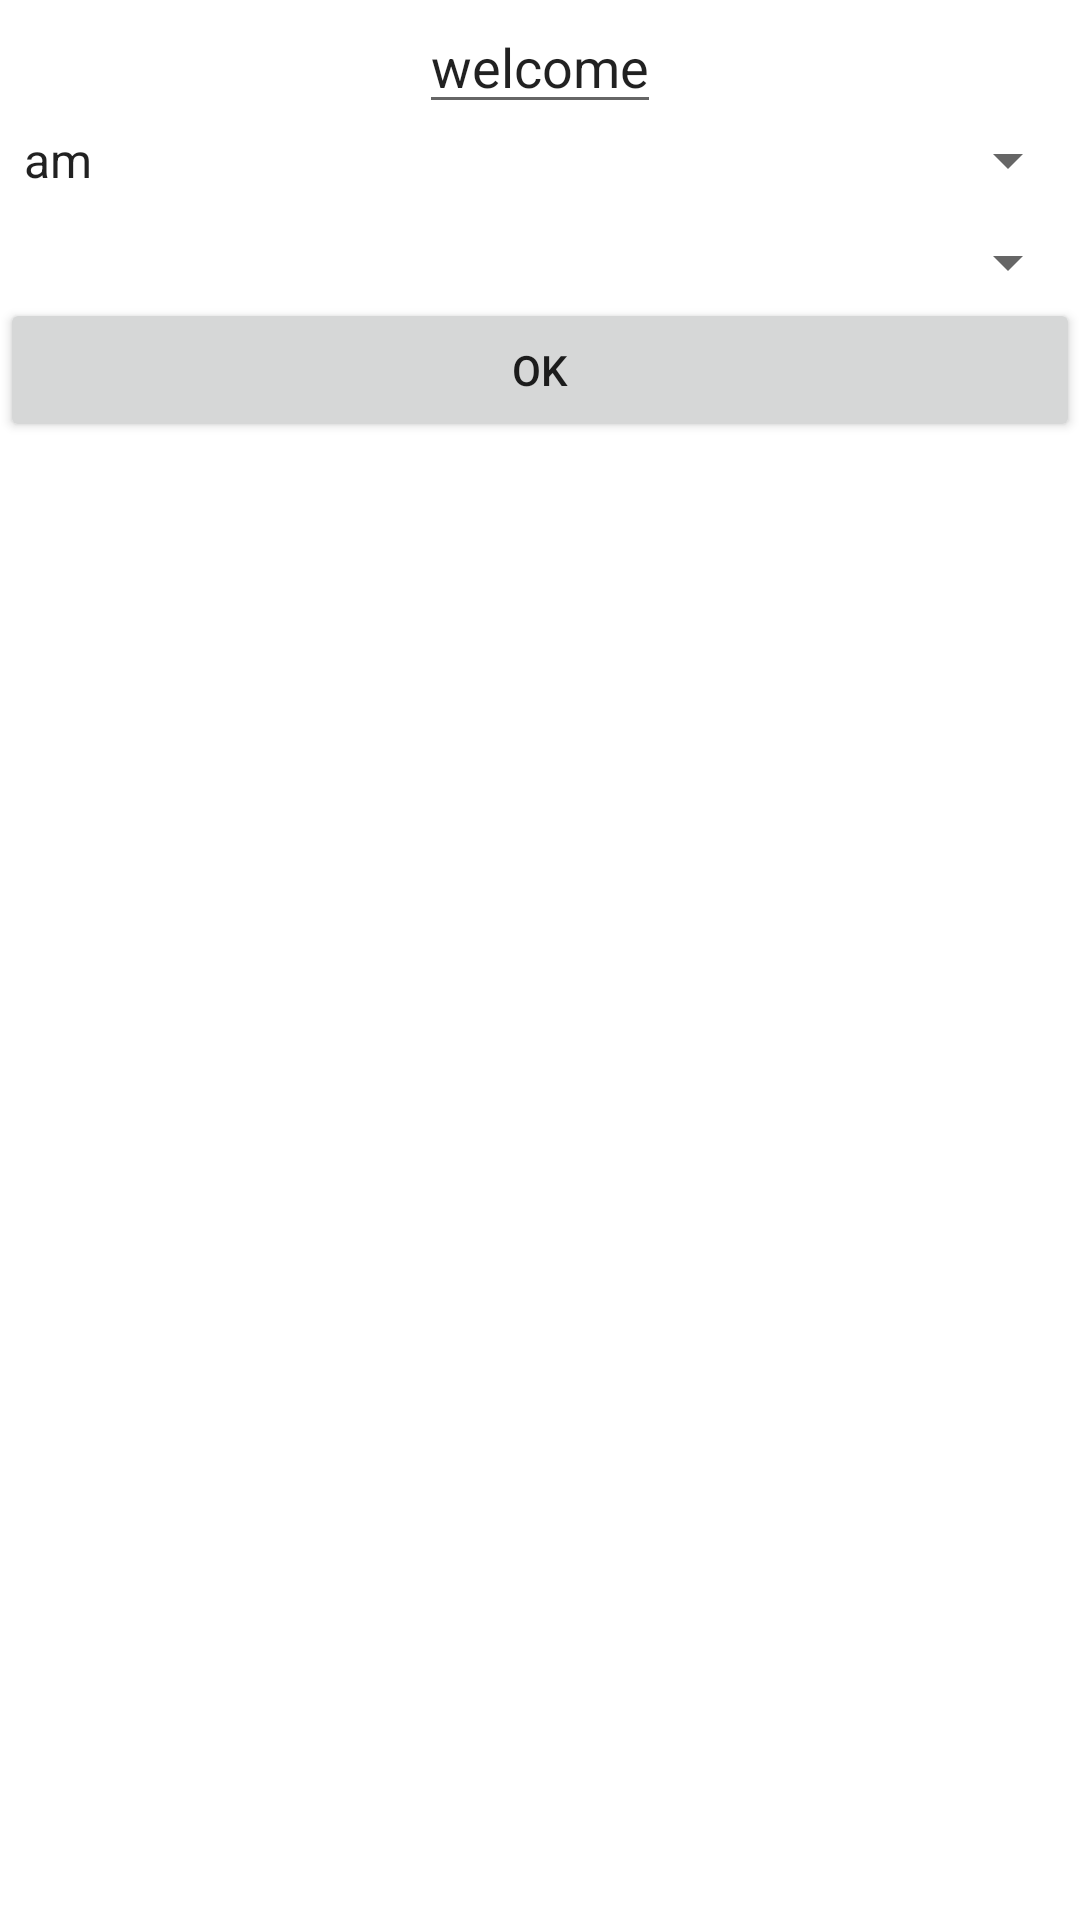

Layout XML and referenced resources for this Android screen:
<!-- AndroidManifest.xml: application theme Theme.StartActivity -->
<!-- res/layout/activity_main.xml -->
<?xml version="1.0" encoding="utf-8"?>
<androidx.constraintlayout.widget.ConstraintLayout xmlns:android="http://schemas.android.com/apk/res/android"
    xmlns:app="http://schemas.android.com/apk/res-auto"
    xmlns:tools="http://schemas.android.com/tools"
    android:layout_width="match_parent"
    android:layout_height="match_parent"
    tools:context=".MainActivity">
    <androidx.appcompat.widget.AppCompatEditText
        android:layout_width="wrap_content"
        android:layout_height="wrap_content"
        app:layout_constraintTop_toTopOf="parent"
        app:layout_constraintStart_toStartOf="parent"
        app:layout_constraintEnd_toEndOf="parent"
        android:id="@+id/welcome"
        android:text="welcome" />
    <androidx.appcompat.widget.AppCompatSpinner
        android:layout_width="match_parent"
        android:layout_height="wrap_content"
        android:id="@+id/spin"
        android:entries="@array/march"
        app:layout_constraintTop_toBottomOf="@+id/welcome"
        app:layout_constraintStart_toStartOf="parent"
        app:layout_constraintEnd_toEndOf="parent" />
    <androidx.appcompat.widget.AppCompatSpinner
        android:id="@+id/states"
        android:layout_width="0dp"
        android:layout_height="wrap_content"
        android:padding="10dp"
        android:layout_marginTop="10dp"
        app:layout_constraintEnd_toEndOf="parent"
        app:layout_constraintStart_toStartOf="parent"
        app:layout_constraintTop_toBottomOf="@+id/spin" />
    <androidx.appcompat.widget.AppCompatButton
        android:layout_width="match_parent"
        android:layout_height="wrap_content"
        app:layout_constraintTop_toBottomOf="@+id/states"
        android:text="ok"
        android:id="@+id/resab"/>
        





</androidx.constraintlayout.widget.ConstraintLayout>
<!-- resources referenced by this layout -->
<resources>
  <string-array name="march">
          <item>am</item>
          <item>sa</item>
          <item>in</item>
          <item>we</item>
          <item>zm</item>
          <item>aus</item>
      </string-array>
  <style name="Theme.StartActivity" parent="Theme.MaterialComponents.DayNight.DarkActionBar">
          
          <item name="colorPrimary">@color/purple_500</item>
          <item name="colorPrimaryVariant">@color/purple_700</item>
          <item name="colorOnPrimary">@color/white</item>
          
          <item name="colorSecondary">@color/teal_200</item>
          <item name="colorSecondaryVariant">@color/teal_700</item>
          <item name="colorOnSecondary">@color/black</item>
          
          <item name="android:statusBarColor" tools:targetApi="l">?attr/colorPrimaryVariant</item>
          
      </style>
  <!-- not gathered from this repository: default colours our renderer supplied (Android Studio template values) -->
  <color name="purple_500">#FF6200EE</color>
  <color name="purple_700">#FF3700B3</color>
  <color name="teal_200">#FF03DAC5</color>
  <color name="teal_700">#FF018786</color>
  <color name="black">#FF000000</color>
  <color name="white">#FFFFFFFF</color>
</resources>
